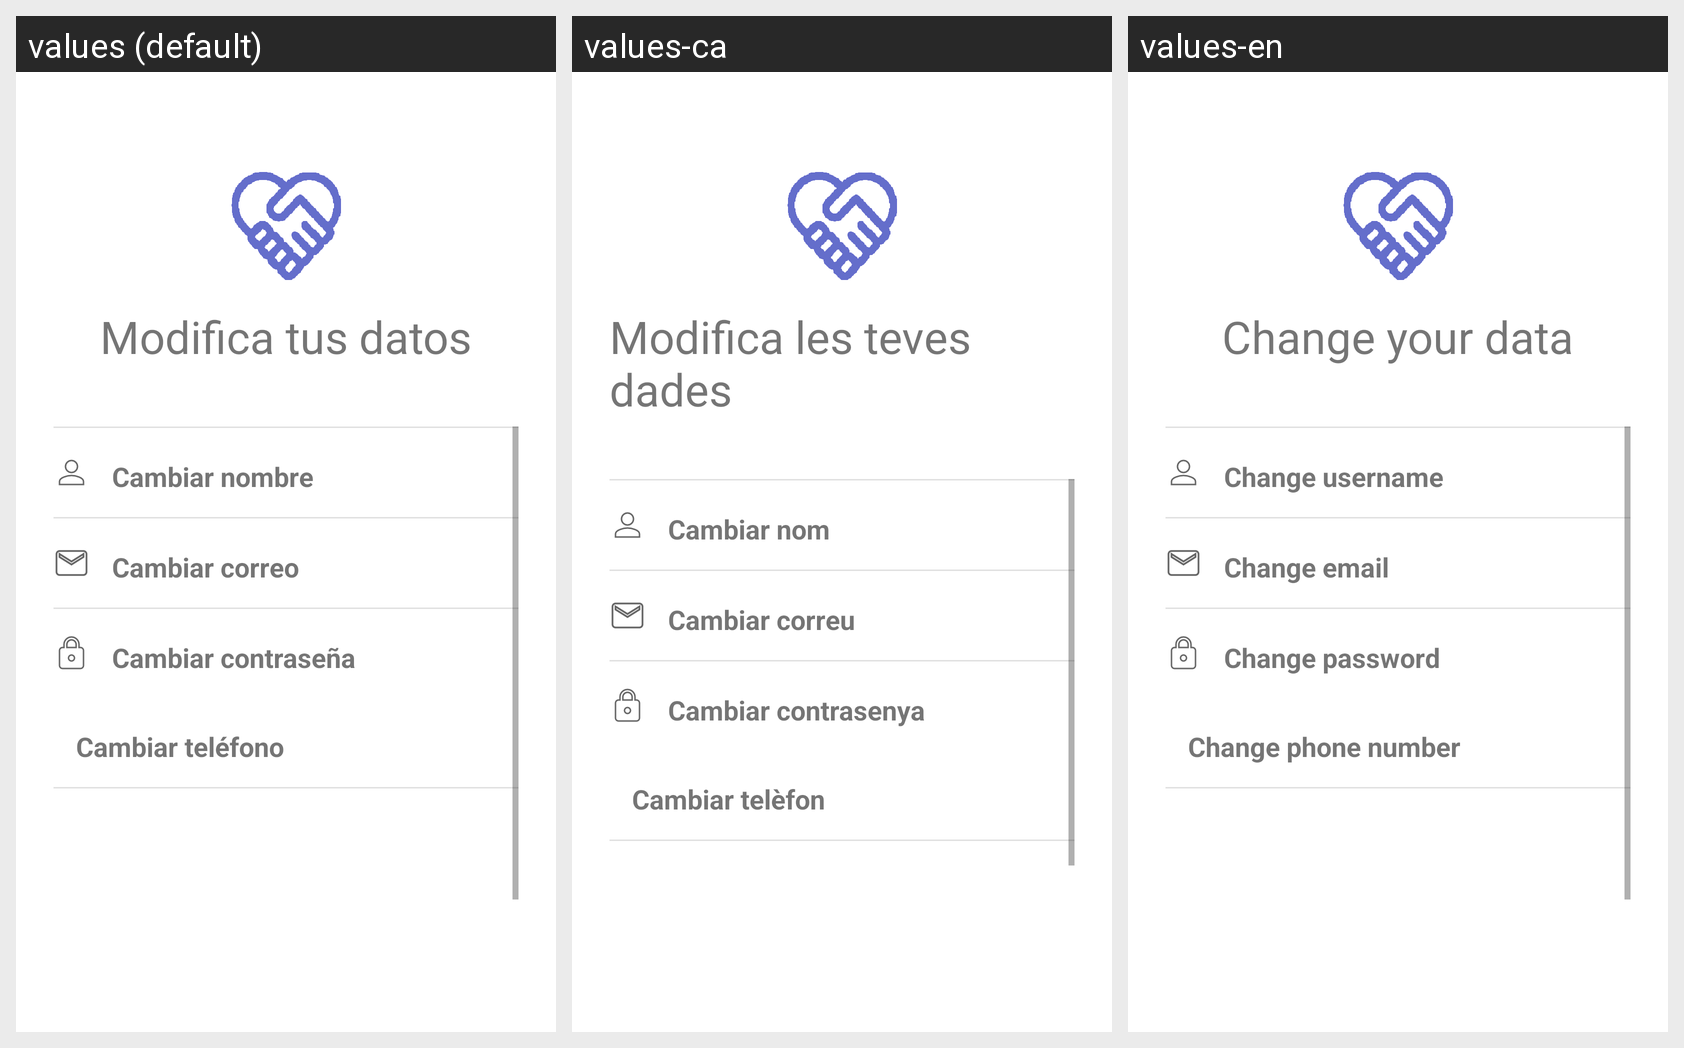

This grid shows one Android layout under several languages. Give, for every string resource on the screen, its name, the default text and each shown locale's text.
Android screen res/layout/datos_usuario_fragment.xml rendered under 3 locales, left to right: values (default), values-ca, values-en. Device: Nexus 5 (rendered at 1080×1920; each locale shown at half size, 540×960, under a caption strip naming it); theme Theme.FreeNomo.
Strings drawn on this screen, with the default value and each locale's value (text and hints the layout hard-codes, and strings that could not be matched under every locale, appear in the picture but are not listed):

textMofifica
  values: Modifica tus datos
  values-ca: Modifica les teves dades
  values-en: Change your data

cambiarNombre
  values: Cambiar nombre
  values-ca: Cambiar nom
  values-en: Change username

cambiarCorreo
  values: Cambiar correo
  values-ca: Cambiar correu
  values-en: Change email

cambiarTelefono
  values: Cambiar teléfono
  values-ca: Cambiar telèfon
  values-en: Change phone number
